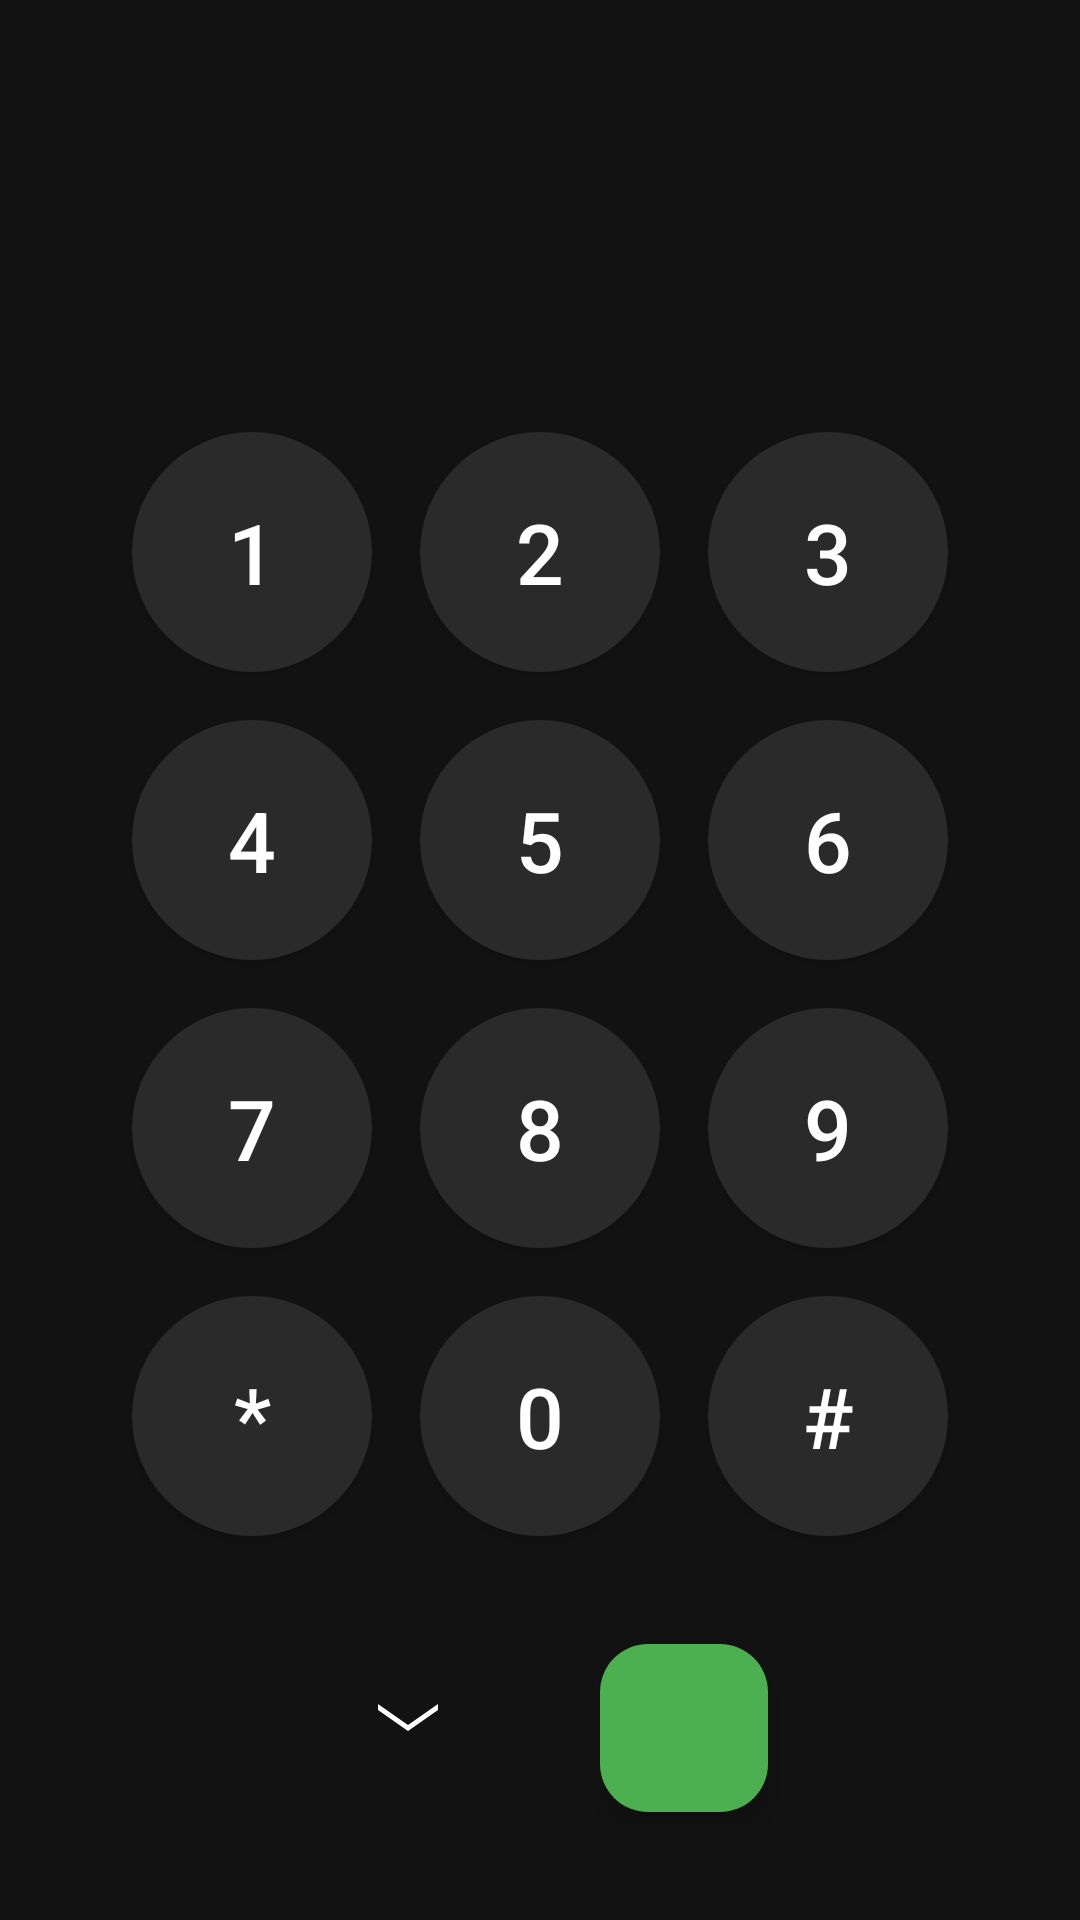

Here is an Android app screen rendered from its layout file. Give the layout XML and the strings, colors and styles it references.
<!-- AndroidManifest.xml: application theme Theme.CallGuard -->
<!-- res/layout/fragment_dialpad.xml -->
<?xml version="1.0" encoding="utf-8"?>
<LinearLayout xmlns:android="http://schemas.android.com/apk/res/android"
    android:layout_width="match_parent"
    android:layout_height="match_parent"
    android:orientation="vertical"
    android:gravity="center"
    android:padding="24dp"
    android:background="@color/background">

    <TextView
        android:id="@+id/tvNumber"
        android:layout_width="match_parent"
        android:layout_height="wrap_content"
        android:gravity="center"
        android:textSize="32sp"
        android:textColor="@color/text_primary"
        android:minHeight="80dp"
        android:maxLines="1" />

    <GridLayout
        android:layout_width="wrap_content"
        android:layout_height="wrap_content"
        android:columnCount="3"
        android:rowCount="4"
        android:layout_marginTop="24dp">

        <Button android:id="@+id/btn1" style="@style/DialpadButton" android:text="1" />
        <Button android:id="@+id/btn2" style="@style/DialpadButton" android:text="2" />
        <Button android:id="@+id/btn3" style="@style/DialpadButton" android:text="3" />
        <Button android:id="@+id/btn4" style="@style/DialpadButton" android:text="4" />
        <Button android:id="@+id/btn5" style="@style/DialpadButton" android:text="5" />
        <Button android:id="@+id/btn6" style="@style/DialpadButton" android:text="6" />
        <Button android:id="@+id/btn7" style="@style/DialpadButton" android:text="7" />
        <Button android:id="@+id/btn8" style="@style/DialpadButton" android:text="8" />
        <Button android:id="@+id/btn9" style="@style/DialpadButton" android:text="9" />
        <Button android:id="@+id/btnStar" style="@style/DialpadButton" android:text="*" />
        <Button android:id="@+id/btn0" style="@style/DialpadButton" android:text="0" />
        <Button android:id="@+id/btnHash" style="@style/DialpadButton" android:text="#" />
    </GridLayout>

    <LinearLayout
        android:layout_width="match_parent"
        android:layout_height="wrap_content"
        android:gravity="center"
        android:layout_marginTop="24dp">

        <ImageButton
            android:id="@+id/btnBackspace"
            android:layout_width="64dp"
            android:layout_height="64dp"
            android:src="@drawable/ic_backspace"
            android:background="@null"
            android:layout_marginEnd="32dp" />

        <com.google.android.material.floatingactionbutton.FloatingActionButton
            android:id="@+id/btnCall"
            android:layout_width="wrap_content"
            android:layout_height="wrap_content"
            android:src="@drawable/ic_call"
            android:backgroundTint="@color/call_green" />
    </LinearLayout>
</LinearLayout>
<!-- resources referenced by this layout -->
<resources>
  <color name="background">#121212</color>
  <color name="call_green">#4CAF50</color>
  <color name="text_primary">#FFFFFF</color>
  <!-- drawable ic_backspace (drawable) -->
  <vector xmlns:android="http://schemas.android.com/apk/res/android" android:width="24dp" android:height="24dp" android:viewportWidth="24" android:viewportHeight="24">
      <path android:fillColor="#FFFFFF" android:pathData="M22,6l-10,7L2,6V4l10,7 10,-7v2z"/>
  </vector>
  <style name="DialpadButton">
          <item name="android:layout_width">80dp</item>
          <item name="android:layout_height">80dp</item>
          <item name="android:layout_margin">8dp</item>
          <item name="android:textSize">28sp</item>
          <item name="android:textColor">@color/text_primary</item>
          <item name="android:background">@drawable/bg_dialpad_button</item>
      </style>
  <style name="Theme.CallGuard" parent="Theme.Material3.Dark.NoActionBar">
          <item name="colorPrimary">@color/ai_purple</item>
          <item name="colorSecondary">@color/call_green</item>
          <item name="android:windowBackground">@color/background</item>
          <item name="android:statusBarColor">@color/background</item>
          <item name="android:navigationBarColor">@color/background</item>
      </style>
  <!-- drawable bg_dialpad_button (drawable) -->
  <?xml version="1.0" encoding="utf-8"?>
  <shape xmlns:android="http://schemas.android.com/apk/res/android" android:shape="oval">
      <solid android:color="@color/dialpad_button" />
  </shape>
  <color name="ai_purple">#9C27B0</color>
  <color name="dialpad_button">#2A2A2A</color>
</resources>
